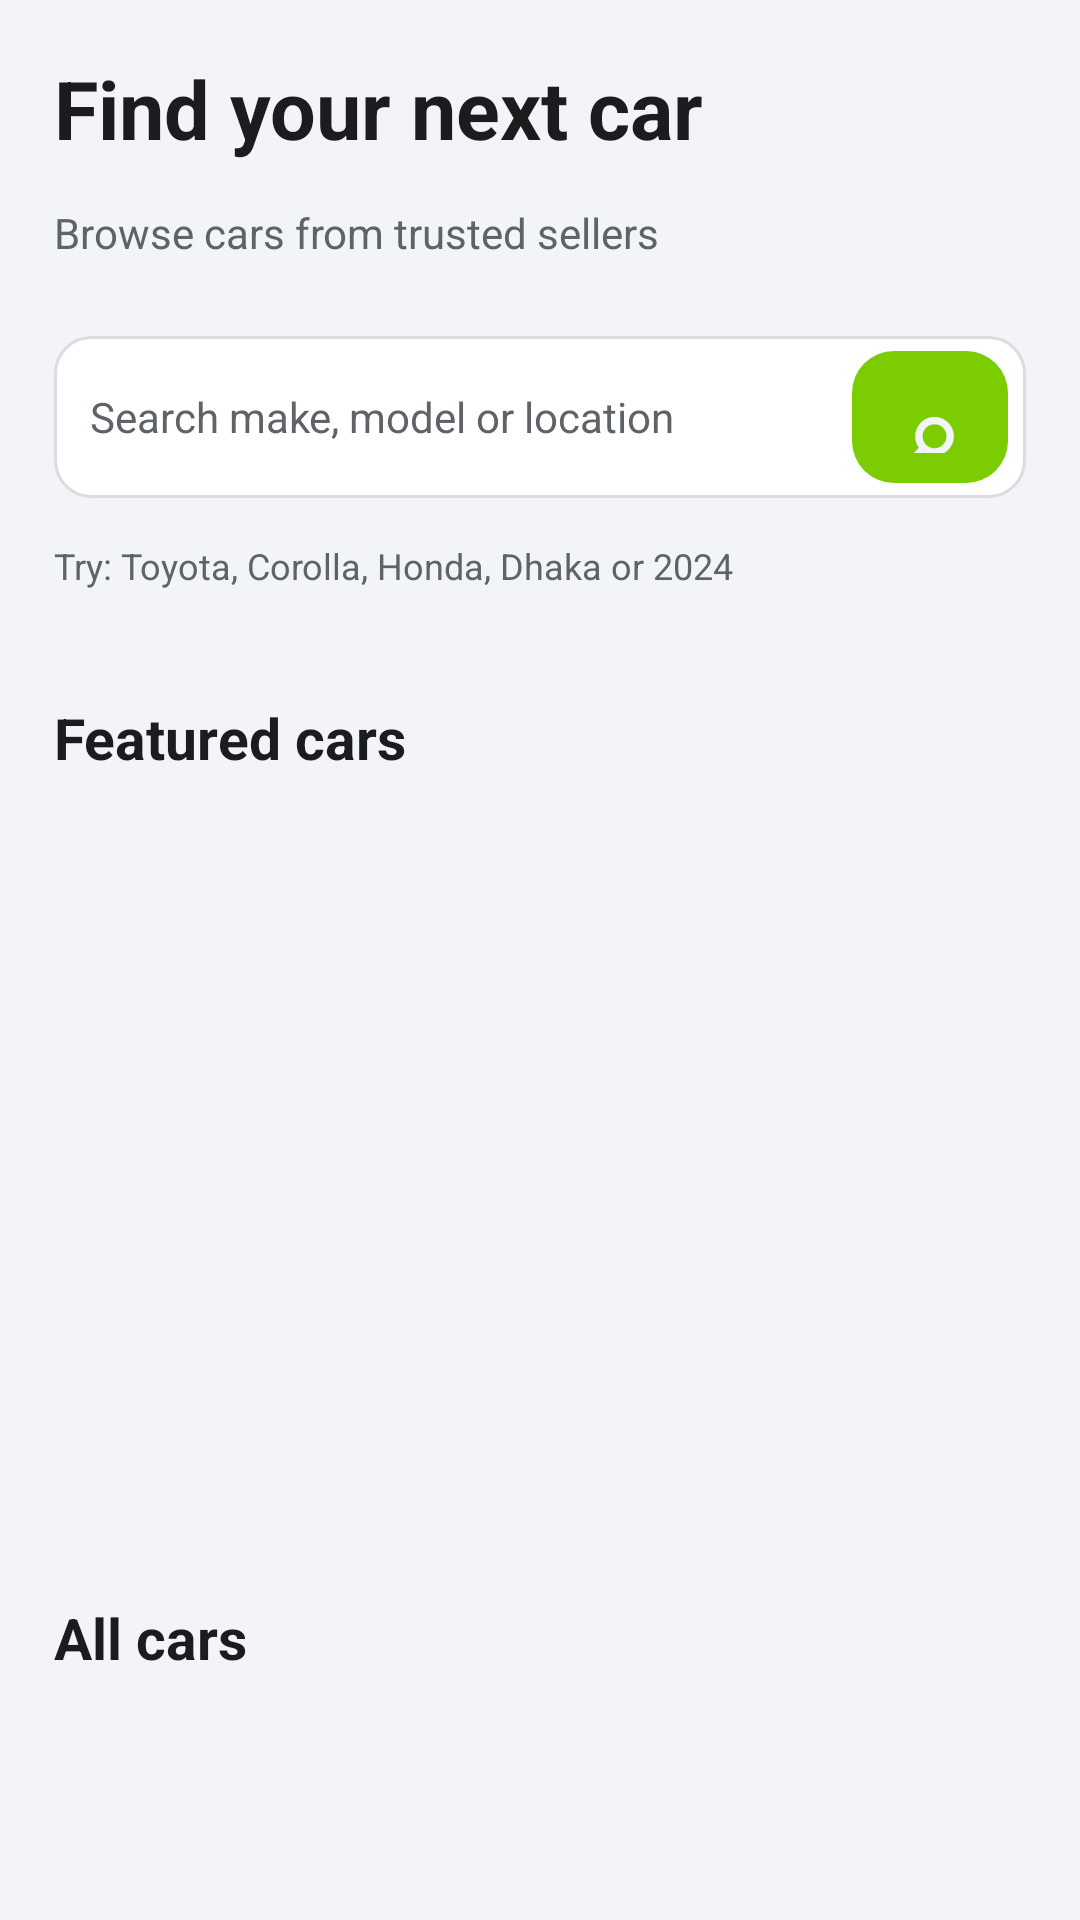

Produce the Android XML layout that renders to this screen, including the resource entries it uses.
<!-- AndroidManifest.xml: application theme AppTheme -->
<!-- res/layout/fragment_dashboard.xml -->
<?xml version="1.0" encoding="utf-8"?>
<ScrollView
    xmlns:android="http://schemas.android.com/apk/res/android"
    xmlns:tools="http://schemas.android.com/tools"
    tools:theme="@style/PreviewTheme"

    android:layout_width="match_parent"
    android:layout_height="match_parent"

    android:background="@color/dark_bg"

    android:fillViewport="true">


    <LinearLayout

        android:layout_width="match_parent"
        android:layout_height="wrap_content"

        android:orientation="vertical"

        android:padding="18dp">


        
        
        

        <TextView

            android:layout_width="match_parent"
            android:layout_height="50dp"

            android:text="Find your next car"

            android:textColor="@color/text_primary"

            android:textSize="27sp"

            android:textStyle="bold" />


        
        
        

        <TextView

            android:layout_width="match_parent"
            android:layout_height="30dp"

            android:text="Browse cars from trusted sellers"

            android:textColor="@color/text_secondary"

            android:textSize="14sp" />


        
        
        

        <LinearLayout

            android:id="@+id/searchBar"

            android:layout_width="match_parent"
            android:layout_height="54dp"

            android:layout_marginTop="14dp"

            android:orientation="horizontal"

            android:background="@drawable/bg_input"

            android:paddingStart="12dp"

            android:paddingEnd="6dp"

            android:gravity="center_vertical">


            <EditText

                android:id="@+id/searchInput"

                android:layout_width="0dp"

                android:layout_height="match_parent"

                android:layout_weight="1"

                android:hint="Search make, model or location"

                android:textColor="@color/text_primary"

                android:textColorHint="@color/text_secondary"

                android:background="@android:color/transparent"

                android:textSize="14sp"

                android:singleLine="true"

                android:imeOptions="actionSearch" />


            <TextView

                android:id="@+id/searchButton"

                android:layout_width="52dp"

                android:layout_height="44dp"

                android:gravity="center"

                android:text="⌕"

                android:textColor="@color/dark_bg"

                android:textSize="26sp"

                android:textStyle="bold"

                android:background="@drawable/bg_button"

                android:clickable="true"

                android:focusable="true" />

        </LinearLayout>


        
        
        

        <TextView

            android:id="@+id/searchHint"

            android:layout_width="match_parent"

            android:layout_height="35dp"

            android:layout_marginTop="5dp"

            android:text="Try: Toyota, Corolla, Honda, Dhaka or 2024"

            android:textColor="@color/text_secondary"

            android:textSize="12sp"

            android:gravity="center_vertical" />


        
        
        

        <TextView

            android:layout_width="match_parent"

            android:layout_height="50dp"

            android:layout_marginTop="15dp"

            android:text="Featured cars"

            android:textColor="@color/text_primary"

            android:textSize="19sp"

            android:textStyle="bold"

            android:gravity="center_vertical" />


        
        
        

        <HorizontalScrollView

            android:layout_width="match_parent"

            android:layout_height="230dp"

            android:scrollbars="none">


            <LinearLayout

                android:id="@+id/featuredCarsRow"

                android:layout_width="wrap_content"

                android:layout_height="match_parent"

                android:orientation="horizontal" />

        </HorizontalScrollView>


        
        
        

        <TextView

            android:id="@+id/resultTitle"

            android:layout_width="match_parent"

            android:layout_height="50dp"

            android:layout_marginTop="20dp"

            android:text="All cars"

            android:textColor="@color/text_primary"

            android:textSize="19sp"

            android:textStyle="bold"

            android:gravity="center_vertical" />


        
        
        

        <LinearLayout

            android:id="@+id/allCarsList"

            android:layout_width="match_parent"

            android:layout_height="wrap_content"

            android:orientation="vertical" />


    </LinearLayout>

</ScrollView>
<!-- resources referenced by this layout -->
<resources>
  <color name="dark_bg">#F2F4F7</color>
  <color name="text_primary">#1A1C1E</color>
  <color name="text_secondary">#5F6368</color>
  <!-- drawable bg_button (drawable) -->
  <shape xmlns:android="http://schemas.android.com/apk/res/android">
      <solid android:color="@color/lime"/>
      <corners android:radius="14dp"/>
      <padding android:left="16dp" android:right="16dp" android:top="10dp" android:bottom="10dp"/>
  </shape>
  <!-- drawable bg_input (drawable) -->
  <shape xmlns:android="http://schemas.android.com/apk/res/android">
      <solid android:color="@color/dark_card"/>
      <stroke android:width="1dp" android:color="@color/border"/>
      <corners android:radius="12dp"/>
      <padding android:left="14dp" android:right="14dp" android:top="4dp" android:bottom="4dp"/>
  </shape>
  <style name="PreviewTheme" parent="Theme.MaterialComponents.DayNight.NoActionBar">
          <item name="android:fontFamily">sans-serif</item>
          <item name="android:windowActionModeOverlay">true</item>
          <item name="android:colorAccent">@color/lime</item>
          <item name="android:windowBackground">@color/dark_bg</item>
          <item name="android:navigationBarColor">@color/dark_bg</item>
          <item name="android:statusBarColor">@color/dark_bg</item>
      </style>
  <style name="AppTheme" parent="Theme.MaterialComponents.DayNight.NoActionBar">
          <item name="android:fontFamily">sans-serif</item>
          <item name="android:statusBarColor">?android:attr/colorBackground</item>
          <item name="android:windowLightStatusBar">true</item>
          <item name="android:navigationBarColor">?android:attr/colorBackground</item>
          <item name="android:colorAccent">@color/lime</item>
      </style>
  <color name="lime">#7BCC00</color>
  <color name="dark_card">#FFFFFF</color>
  <color name="border">#DADCE0</color>
</resources>
